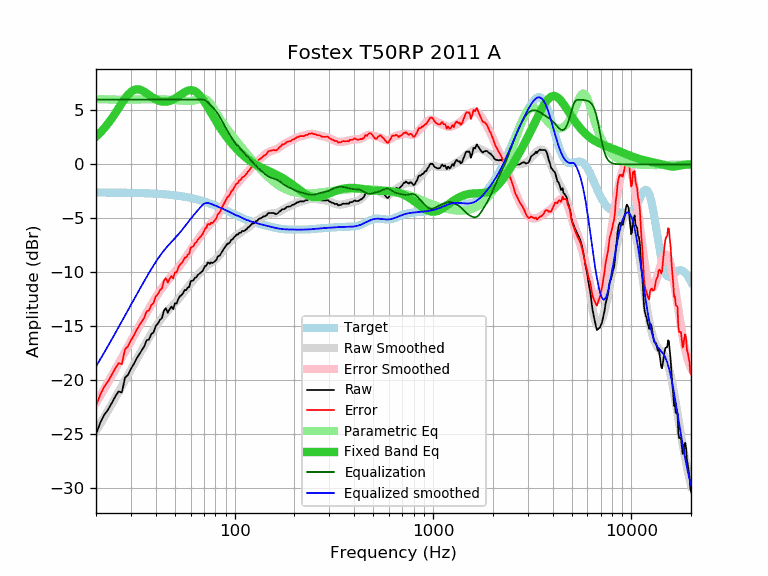

Data behind this chart, as committed beside it:
frequency, raw, error, smoothed, error_smoothed, equalization, parametric_eq, equalized_raw, equalized_smoothed, target
20, -25.04, -22.43, -24.74, -22.13, 6.00, 2.56, -19.04, -18.74, -2.61
21, -23.98, -21.36, -24.09, -21.48, 6.00, 2.94, -17.98, -18.09, -2.61
22, -23.24, -20.62, -23.45, -20.84, 6.00, 3.34, -17.24, -17.45, -2.61
23, -22.75, -20.13, -22.84, -20.22, 6.00, 3.78, -16.75, -16.84, -2.62
24, -22.15, -19.53, -22.24, -19.62, 6.00, 4.25, -16.15, -16.24, -2.62
25, -21.54, -18.91, -21.66, -19.04, 6.00, 4.73, -15.54, -15.66, -2.62
26, -21.06, -18.43, -21.10, -18.47, 6.00, 5.22, -15.06, -15.10, -2.63
27, -21.16, -18.53, -20.55, -17.92, 6.00, 5.68, -15.16, -14.55, -2.63
28, -19.79, -17.15, -20.02, -17.39, 6.00, 6.10, -13.79, -14.02, -2.63
29, -19.51, -16.87, -19.52, -16.88, 6.00, 6.46, -13.51, -13.52, -2.64
30, -18.96, -16.31, -19.03, -16.38, 6.00, 6.72, -12.96, -13.03, -2.64
31, -18.53, -15.88, -18.55, -15.90, 6.00, 6.89, -12.53, -12.55, -2.65
32, -18.02, -15.36, -18.10, -15.44, 6.00, 6.96, -12.02, -12.10, -2.65
33, -17.62, -14.96, -17.66, -15.00, 6.00, 6.95, -11.62, -11.66, -2.66
34, -17.25, -14.58, -17.23, -14.57, 6.00, 6.87, -11.25, -11.23, -2.67
35, -16.90, -14.22, -16.83, -14.15, 6.00, 6.74, -10.90, -10.83, -2.67
36, -16.31, -13.62, -16.44, -13.76, 6.00, 6.59, -10.31, -10.44, -2.68
37, -16.25, -13.56, -16.06, -13.37, 6.00, 6.43, -10.25, -10.06, -2.69
38, -15.74, -13.04, -15.71, -13.01, 6.00, 6.28, -9.74, -9.71, -2.70
39, -15.58, -12.87, -15.37, -12.66, 6.00, 6.15, -9.58, -9.37, -2.71
40, -14.99, -12.27, -15.05, -12.33, 6.00, 6.03, -8.99, -9.05, -2.72
41, -14.78, -12.04, -14.75, -12.02, 6.00, 5.94, -8.78, -8.75, -2.73
42, -14.43, -11.68, -14.48, -11.73, 6.00, 5.87, -8.43, -8.48, -2.75
43, -14.26, -11.50, -14.22, -11.46, 6.00, 5.82, -8.26, -8.22, -2.76
44, -13.57, -10.80, -13.99, -11.22, 6.00, 5.80, -7.57, -7.99, -2.77
45, -13.34, -10.55, -13.77, -10.98, 6.00, 5.81, -7.34, -7.77, -2.79
46, -13.76, -10.96, -13.57, -10.77, 6.00, 5.84, -7.76, -7.57, -2.80
47, -13.43, -10.61, -13.38, -10.56, 6.00, 5.88, -7.43, -7.38, -2.82
48, -13.19, -10.35, -13.20, -10.36, 6.00, 5.94, -7.19, -7.20, -2.84
49, -13.43, -10.57, -13.02, -10.17, 6.00, 6.02, -7.43, -7.02, -2.85
50, -12.89, -10.01, -12.85, -9.98, 6.00, 6.11, -6.89, -6.85, -2.87
51, -12.90, -10.01, -12.68, -9.79, 6.00, 6.21, -6.90, -6.68, -2.89
52, -12.49, -9.57, -12.50, -9.59, 6.00, 6.31, -6.49, -6.50, -2.91
53, -12.23, -9.29, -12.32, -9.39, 6.00, 6.41, -6.23, -6.32, -2.93
54, -12.12, -9.16, -12.14, -9.18, 6.00, 6.52, -6.12, -6.14, -2.96
55, -11.94, -8.96, -11.95, -8.97, 6.00, 6.61, -5.94, -5.95, -2.98
56, -11.65, -8.64, -11.77, -8.76, 6.00, 6.70, -5.65, -5.77, -3.00
57, -11.67, -8.64, -11.58, -8.55, 6.00, 6.77, -5.67, -5.58, -3.03
58, -11.43, -8.37, -11.40, -8.35, 6.00, 6.83, -5.43, -5.40, -3.06
59, -11.38, -8.29, -11.22, -8.14, 6.00, 6.87, -5.38, -5.22, -3.08
60, -10.84, -7.73, -11.05, -7.94, 6.00, 6.88, -4.84, -5.05, -3.11
61, -10.80, -7.66, -10.89, -7.75, 6.00, 6.87, -4.80, -4.89, -3.14
62, -10.75, -7.58, -10.73, -7.56, 6.00, 6.84, -4.75, -4.73, -3.17
63, -10.52, -7.32, -10.57, -7.37, 6.00, 6.78, -4.52, -4.57, -3.20
64, -10.48, -7.25, -10.42, -7.19, 6.00, 6.71, -4.48, -4.42, -3.23
65, -10.28, -7.01, -10.28, -7.01, 6.00, 6.61, -4.28, -4.28, -3.26
66, -10.18, -6.88, -10.14, -6.84, 6.00, 6.49, -4.18, -4.14, -3.30
67, -10.07, -6.74, -10.01, -6.67, 6.00, 6.35, -4.07, -4.01, -3.33
68, -9.98, -6.61, -9.88, -6.51, 6.00, 6.20, -3.98, -3.88, -3.37
69, -9.87, -6.47, -9.76, -6.36, 6.00, 6.04, -3.87, -3.76, -3.40
70, -9.64, -6.20, -9.64, -6.21, 5.98, 5.87, -3.66, -3.67, -3.44
71, -9.42, -5.94, -9.54, -6.06, 5.93, 5.69, -3.49, -3.61, -3.47
72, -9.40, -5.89, -9.44, -5.93, 5.86, 5.51, -3.54, -3.58, -3.51
73, -9.12, -5.57, -9.35, -5.81, 5.77, 5.33, -3.34, -3.58, -3.55
74, -9.12, -5.53, -9.27, -5.69, 5.68, 5.15, -3.44, -3.60, -3.59
75, -9.23, -5.60, -9.20, -5.58, 5.58, 4.97, -3.65, -3.63, -3.63
76, -9.08, -5.41, -9.13, -5.47, 5.47, 4.78, -3.61, -3.67, -3.67
77, -9.15, -5.44, -9.06, -5.36, 5.36, 4.61, -3.79, -3.70, -3.70
78, -9.11, -5.36, -8.99, -5.24, 5.24, 4.43, -3.86, -3.74, -3.74
79, -9.03, -5.24, -8.91, -5.13, 5.13, 4.26, -3.90, -3.79, -3.79
... 553 more rows
